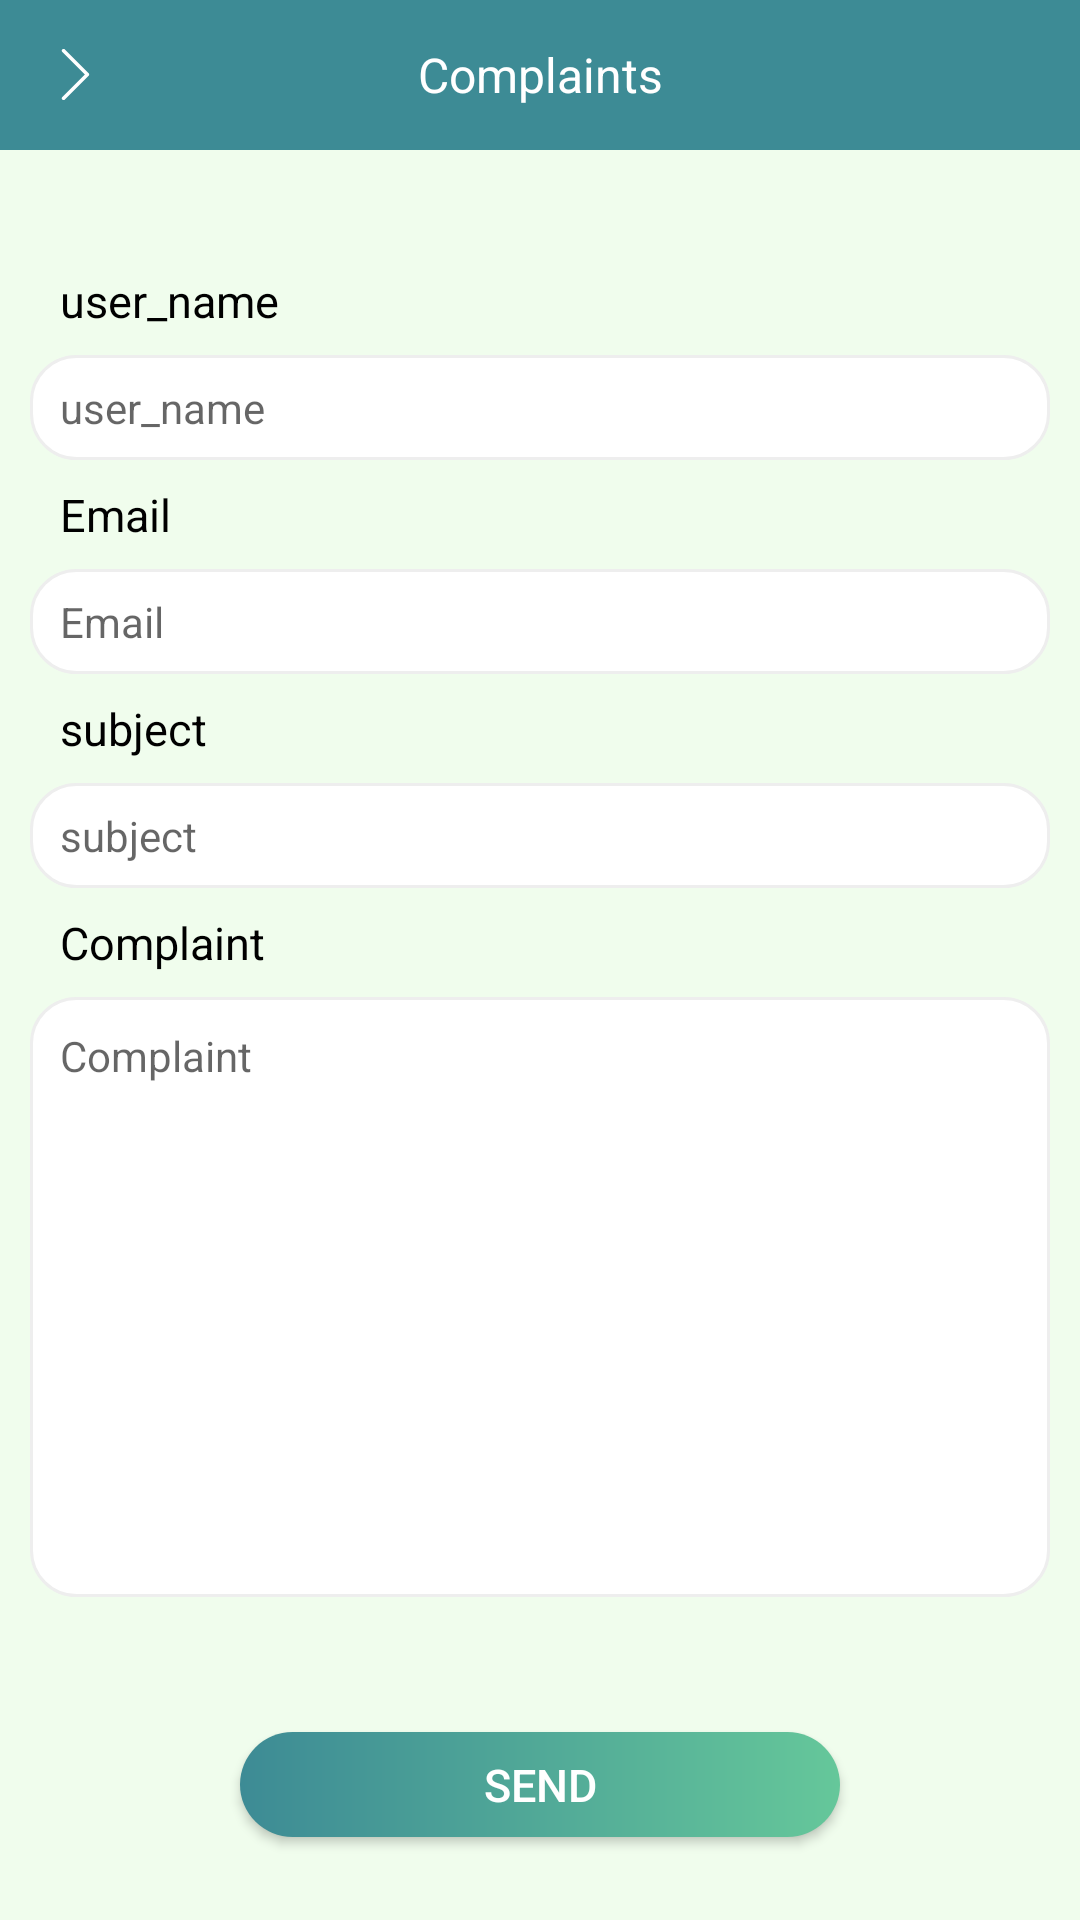

The Android layout XML behind this screen, and the referenced resources:
<!-- AndroidManifest.xml: application theme AppTheme -->
<!-- res/layout/fragment_contact_us.xml -->
<?xml version="1.0" encoding="utf-8"?>
<LinearLayout android:layout_width="match_parent"
    android:layout_height="match_parent"
    xmlns:app="http://schemas.android.com/apk/res-auto"
    android:background="@color/colorAccent"
    android:clickable="true"
    android:focusable="true"
    android:orientation="vertical"

    xmlns:android="http://schemas.android.com/apk/res/android">

        <androidx.appcompat.widget.Toolbar
            android:id="@+id/toolBar"
            android:layout_width="match_parent"
            android:layout_height="50dp"
            android:background="@color/colorPrimary"
            app:contentInsetStart="0dp"
            app:layout_constraintTop_toTopOf="parent">

            <ImageView
                android:id="@+id/arrow"
                android:layout_width="50dp"
                android:layout_height="45dp"
                android:clickable="false"
                android:longClickable="false"
                android:padding="13dp"
                android:src="@drawable/ic_right_arrow"
                android:tint="@color/white"
                />

            <TextView
                android:layout_width="wrap_content"
                android:layout_height="30dp"
                android:layout_gravity="center"
                android:layout_weight="1.0"
                android:gravity="center"
                android:text="@string/contact_us"
                android:textColor="@color/white"
                android:textSize="16sp"

                />
        </androidx.appcompat.widget.Toolbar>

        <ScrollView
            android:layout_width="match_parent"
            android:layout_height="match_parent"
            android:fillViewport="true">
            <LinearLayout
                android:layout_width="match_parent"
                android:layout_height="wrap_content"
                android:orientation="vertical"
                android:padding="10dp">

                <TextView
                    android:layout_width="match_parent"
                    android:layout_height="wrap_content"

                    android:layout_marginTop="30dp"
                    android:paddingLeft="10dp"
                    android:paddingRight="10dp"
                    android:text="@string/user_name"
                    android:textColor="@color/black"
                    android:textSize="15sp"

                    />

                <EditText
                    android:id="@+id/edt_name"
                    android:layout_width="match_parent"
                    android:layout_height="35dp"
                    android:layout_marginTop="8dp"
                    android:background="@drawable/linear_shape"
                    android:hint="@string/user_name"
                    android:paddingLeft="10dp"
                    android:paddingRight="10dp"
                    android:singleLine="true"
                    android:textColor="@color/black"
                    android:textSize="14sp"

                    android:textCursorDrawable="@drawable/cursor_bg"

                    />

                <TextView
                    android:id="@+id/contact_us_txt_email"
                    android:layout_width="match_parent"
                    android:layout_height="wrap_content"
                    android:layout_marginTop="8dp"

                    android:paddingLeft="10dp"
                    android:paddingRight="10dp"
                    android:text="@string/user_email2"
                    android:textColor="@color/black"
                    android:textSize="15sp"

                    />

                <EditText
                    android:id="@+id/edt_email"
                    android:layout_width="match_parent"
                    android:layout_height="35dp"
                    android:layout_marginTop="8dp"
                    android:background="@drawable/linear_shape"
                    android:hint="@string/user_email2"
                    android:inputType="textEmailAddress"
                    android:paddingLeft="10dp"
                    android:paddingRight="10dp"
                    android:singleLine="true"
                    android:textColor="@color/black"
                    android:textSize="14sp"
                    android:textCursorDrawable="@drawable/cursor_bg"


                    />


                <TextView
                    android:layout_width="match_parent"
                    android:layout_height="wrap_content"
                    android:layout_marginTop="8dp"
                    android:paddingLeft="10dp"
                    android:paddingRight="10dp"
                    android:text="@string/subject"
                    android:textColor="@color/black"
                    android:textSize="15sp"

                    />

                <EditText
                    android:id="@+id/edtSubject"
                    android:layout_width="match_parent"
                    android:layout_height="35dp"
                    android:layout_marginTop="8dp"
                    android:background="@drawable/linear_shape"
                    android:hint="@string/subject"
                    android:inputType="text"
                    android:paddingLeft="10dp"
                    android:paddingRight="10dp"
                    android:singleLine="true"
                    android:textColor="@color/black"
                    android:textSize="14sp"
                    android:textCursorDrawable="@drawable/cursor_bg"


                    />


                <TextView
                    android:layout_width="match_parent"
                    android:layout_height="wrap_content"
                    android:layout_marginTop="8dp"
                    android:paddingLeft="10dp"
                    android:paddingRight="10dp"
                    android:text="@string/complaint"
                    android:textColor="@color/black"
                    android:textSize="15sp"

                    />

                <EditText
                    android:id="@+id/edt_msg"
                    android:layout_width="match_parent"
                    android:layout_height="200dp"
                    android:layout_marginTop="8dp"
                    android:background="@drawable/linear_shape"
                    android:gravity="start"
                    android:hint="@string/complaint"
                    android:padding="10dp"
                    android:textColor="@color/black"
                    android:textSize="14sp"
                    android:inputType="textMultiLine"
                    android:textCursorDrawable="@drawable/cursor_bg"


                    />

                <Button
                    android:id="@+id/btn_send"
                    android:layout_width="200dp"
                    android:layout_height="35dp"
                    android:layout_gravity="center_horizontal"
                    android:background="@drawable/btn_login_bg"
                    android:layout_marginTop="45dp"
                    android:text="@string/send"
                    android:textColor="@android:color/white"
                    android:textSize="15sp"


                    />
            </LinearLayout>
        </ScrollView>
    </LinearLayout>
<!-- resources referenced by this layout -->
<resources>
  <color name="black">#000000</color>
  <color name="colorAccent">#f0fded</color>
  <color name="colorPrimary">#3d8b95</color>
  <color name="white">#ffffff</color>
  <!-- drawable btn_login_bg (drawable) -->
  <?xml version="1.0" encoding="utf-8"?>
  <shape xmlns:android="http://schemas.android.com/apk/res/android">
      <corners android:radius="20dp"/>
      <gradient android:startColor="@color/colorPrimary"
          android:endColor="#65C79A"
          />
  </shape>
  <!-- drawable cursor_bg (drawable) -->
  <?xml version="1.0" encoding="utf-8"?>
  <selector xmlns:android="http://schemas.android.com/apk/res/android">
      <item>
          <shape>
              
              <size android:width="2dp"/>
              
              <solid android:color="#3d8b95"/>
          </shape>
      </item>
  </selector>
  <!-- drawable ic_right_arrow (drawable) -->
  <?xml version="1.0" encoding="utf-8"?>
  <vector xmlns:android="http://schemas.android.com/apk/res/android"
      android:width="24.0dip"
      android:height="24.0dip"
      android:viewportWidth="129.0"
      android:viewportHeight="129.0">
      <path
          android:fillColor="#3d8b95"
          android:pathData="m40.4,121.3c-0.8,0.8 -1.8,1.2 -2.9,1.2s-2.1,-0.4 -2.9,-1.2c-1.6,-1.6 -1.6,-4.2 0,-5.8l51,-51 -51,-51c-1.6,-1.6 -1.6,-4.2 0,-5.8 1.6,-1.6 4.2,-1.6 5.8,0l53.9,53.9c1.6,1.6 1.6,4.2 0,5.8l-53.9,53.9z" />
  </vector>
  <!-- drawable linear_shape (drawable) -->
  <?xml version="1.0" encoding="UTF-8"?>
  <shape xmlns:android="http://schemas.android.com/apk/res/android">
      <stroke android:width="1dp"
          android:color="@color/gray2" />
      <corners android:radius="15dp"
          />
      <solid android:color="@color/white" />
  </shape>
  <string name="complaint">Complaint</string>
  <string name="contact_us">Complaints</string>
  <string name="send">send</string>
  <string name="subject">subject</string>
  <string name="user_email2">Email </string>
  <string name="user_name">user_name</string>
  <style name="AppTheme" parent="Theme.AppCompat.Light.NoActionBar">
          
          <item name="colorPrimary">@color/colorPrimary</item>
          <item name="colorPrimaryDark">@color/colorPrimaryDark</item>
          <item name="colorAccent">@color/colorAccent</item>
      </style>
  <color name="gray2">#EEEEEE</color>
  <color name="colorPrimaryDark">#3d8b95</color>
</resources>
